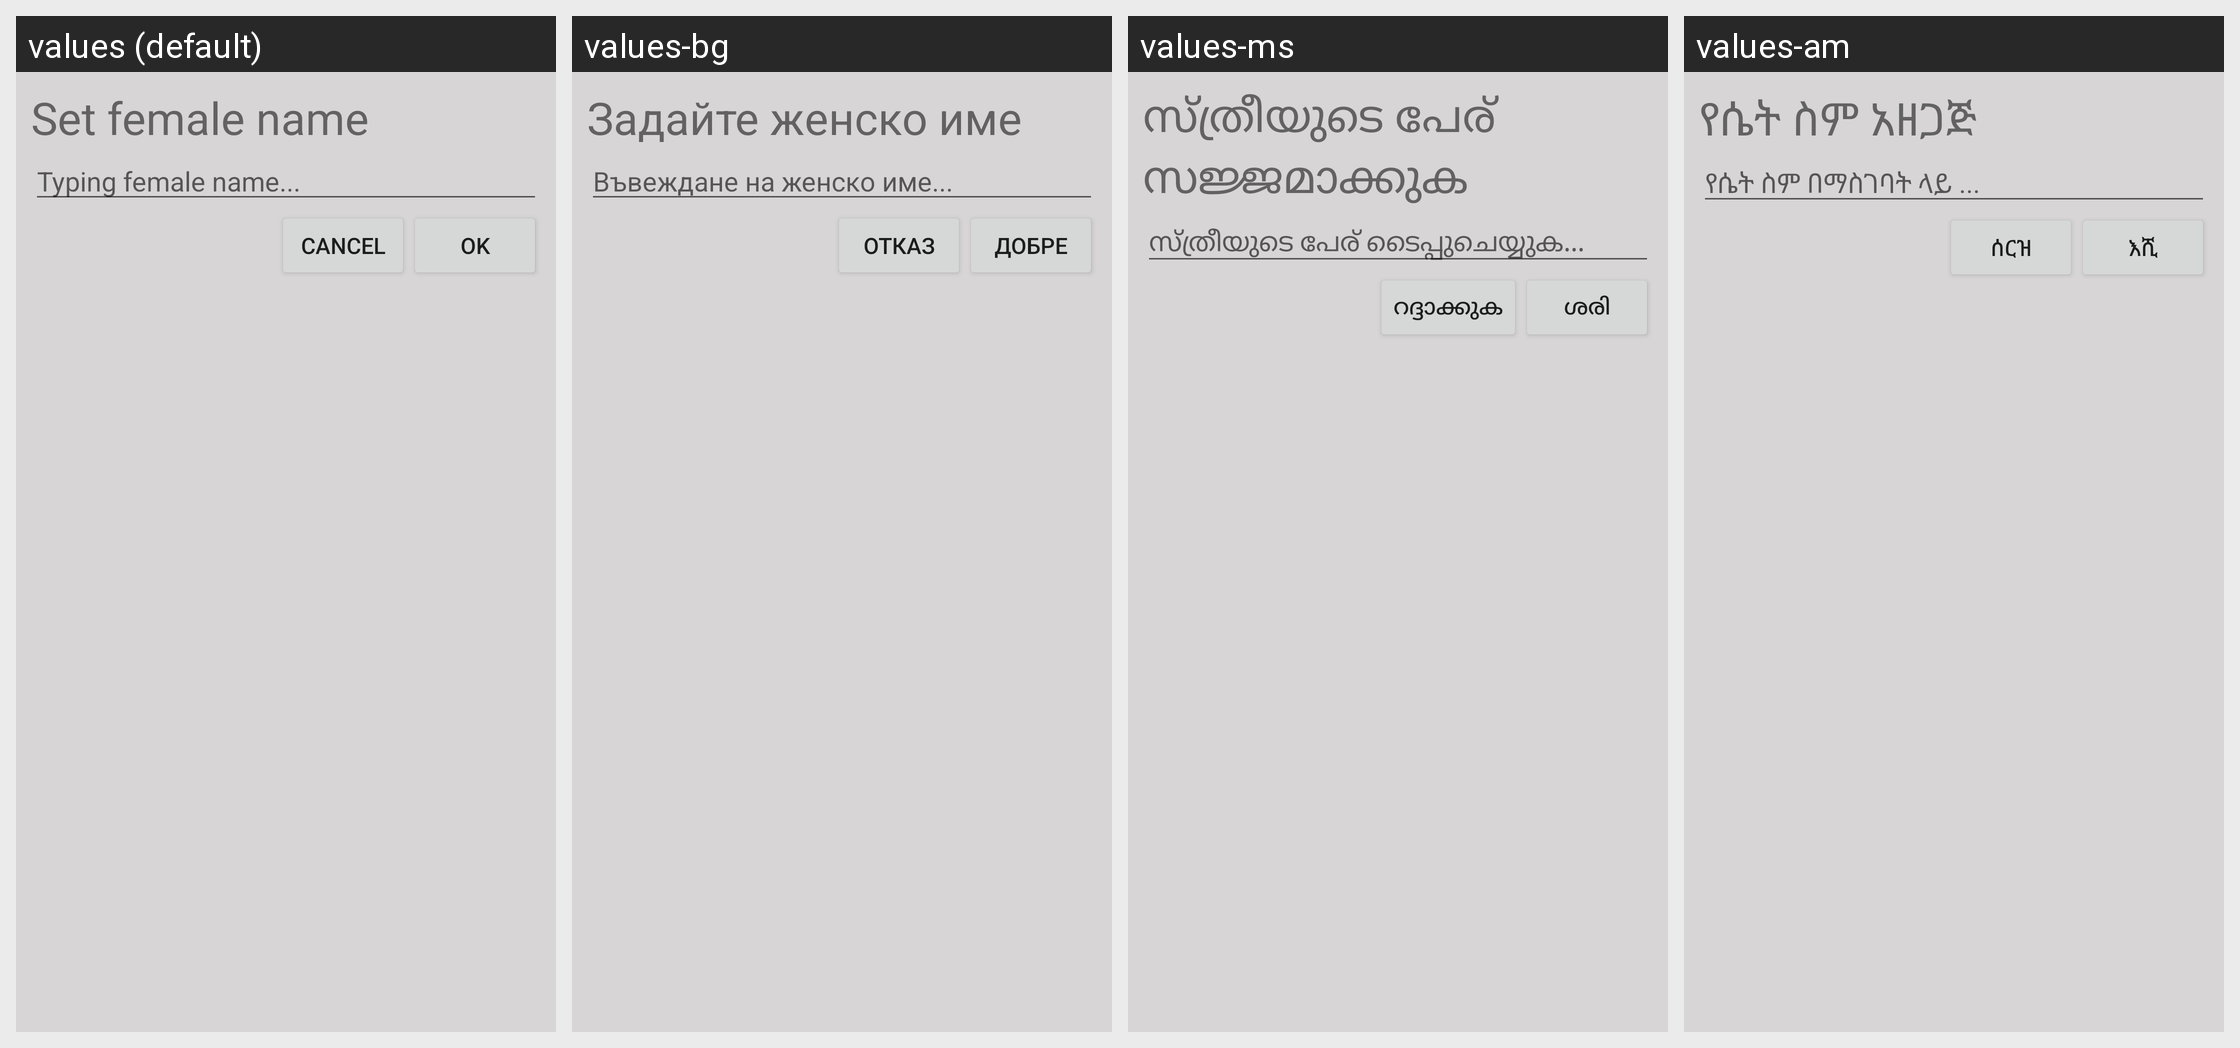

Here is an Android app screen in its default locale and in the app's own translations. Write out the translated-string differences for the strings that appear on this screen.
Android screen res/layout/setname_for_female.xml rendered under 4 locales, left to right: values (default), values-bg, values-ms, values-am. Device: Nexus 5 (rendered at 1080×1920; each locale shown at half size, 540×960, under a caption strip naming it); theme AppTheme.
Other locales in the repository, not shown: values-ca, values-da, values-de, values-fr, values-ja, values-ko, values-pt, values-vi, values-zh.
Strings drawn on this screen, with the default value and each locale's value (text and hints the layout hard-codes, and strings that could not be matched under every locale, appear in the picture but are not listed):

set_femalename
  values: Set female name
  values-bg: Задайте женско име
  values-ms: സ്ത്രീയുടെ പേര് സജ്ജമാക്കുക
  values-am: የሴት ስም አዘጋጅ

type_femalename
  values: Typing female name...
  values-bg: Въвеждане на женско име...
  values-ms: സ്ത്രീയുടെ പേര് ടൈപ്പുചെയ്യുക...
  values-am: የሴት ስም በማስገባት ላይ ...

cancel
  values: Cancel
  values-bg: Отказ
  values-ms: റദ്ദാക്കുക
  values-am: ሰርዝ

ok
  values: OK
  values-bg: ДОБРЕ
  values-ms: ശരി
  values-am: እሺ
